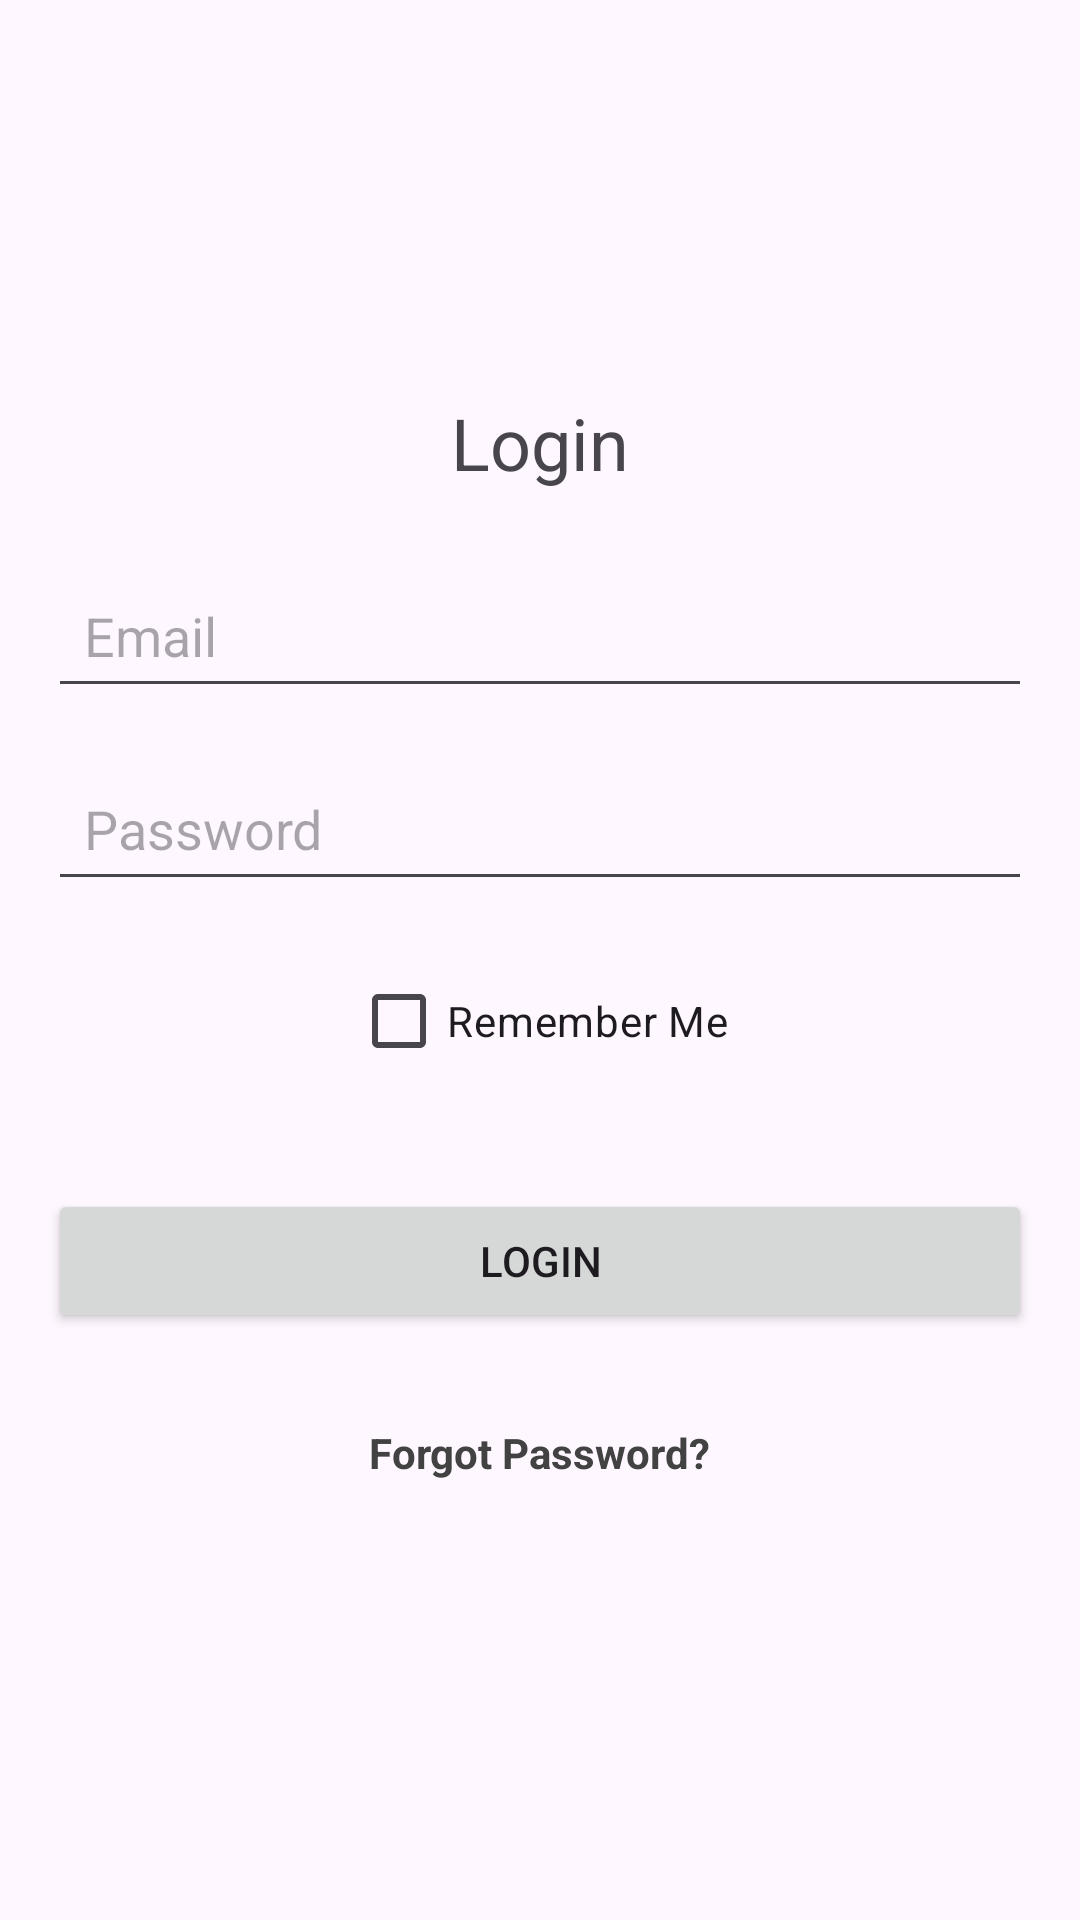

Android layout source for this screen:
<!-- AndroidManifest.xml: application theme Theme.MyMobileProject -->
<!-- res/layout/activity_login.xml -->
<?xml version="1.0" encoding="utf-8"?>
<LinearLayout xmlns:android="http://schemas.android.com/apk/res/android"
    android:layout_width="match_parent"
    android:layout_height="match_parent"
    android:orientation="vertical"
    android:padding="16dp"
    android:gravity="center">

    <TextView
        android:layout_width="wrap_content"
        android:layout_height="wrap_content"
        android:text="Login"
        android:textSize="24sp"
        android:layout_marginBottom="24dp"
        android:gravity="center" />

    <EditText
        android:id="@+id/etEmailLogin"
        android:layout_width="match_parent"
        android:layout_height="wrap_content"
        android:hint="Email"
        android:inputType="textEmailAddress"
        android:padding="12dp"
        android:layout_marginBottom="16dp" />

    <EditText
        android:id="@+id/etPasswordLogin"
        android:layout_width="match_parent"
        android:layout_height="wrap_content"
        android:hint="Password"
        android:inputType="textPassword"
        android:padding="12dp"
        android:layout_marginBottom="16dp" />

    <CheckBox
        android:id="@+id/cbRememberMe"
        android:layout_width="wrap_content"
        android:layout_height="wrap_content"
        android:text="Remember Me"
        android:layout_marginBottom="16dp" />

    <Button
        android:id="@+id/btnLogin"
        android:layout_width="match_parent"
        android:layout_height="wrap_content"
        android:text="Login"
        android:layout_marginTop="16dp" />

    <TextView
        android:id="@+id/tvForgotPassword"
        android:layout_width="wrap_content"
        android:layout_height="wrap_content"
        android:layout_marginTop="16dp"
        android:clickable="true"
        android:focusable="true"
        android:gravity="center"
        android:minHeight="48dp"
        android:text="Forgot Password?"
        android:textColor="@color/cardview_dark_background"
        android:textStyle="bold" />

</LinearLayout>
<!-- resources referenced by this layout -->
<resources>
  <style name="Theme.MyMobileProject" parent="Base.Theme.MyMobileProject" />
  <style name="Base.Theme.MyMobileProject" parent="Theme.Material3.DayNight.NoActionBar">
          
          
      </style>
</resources>
